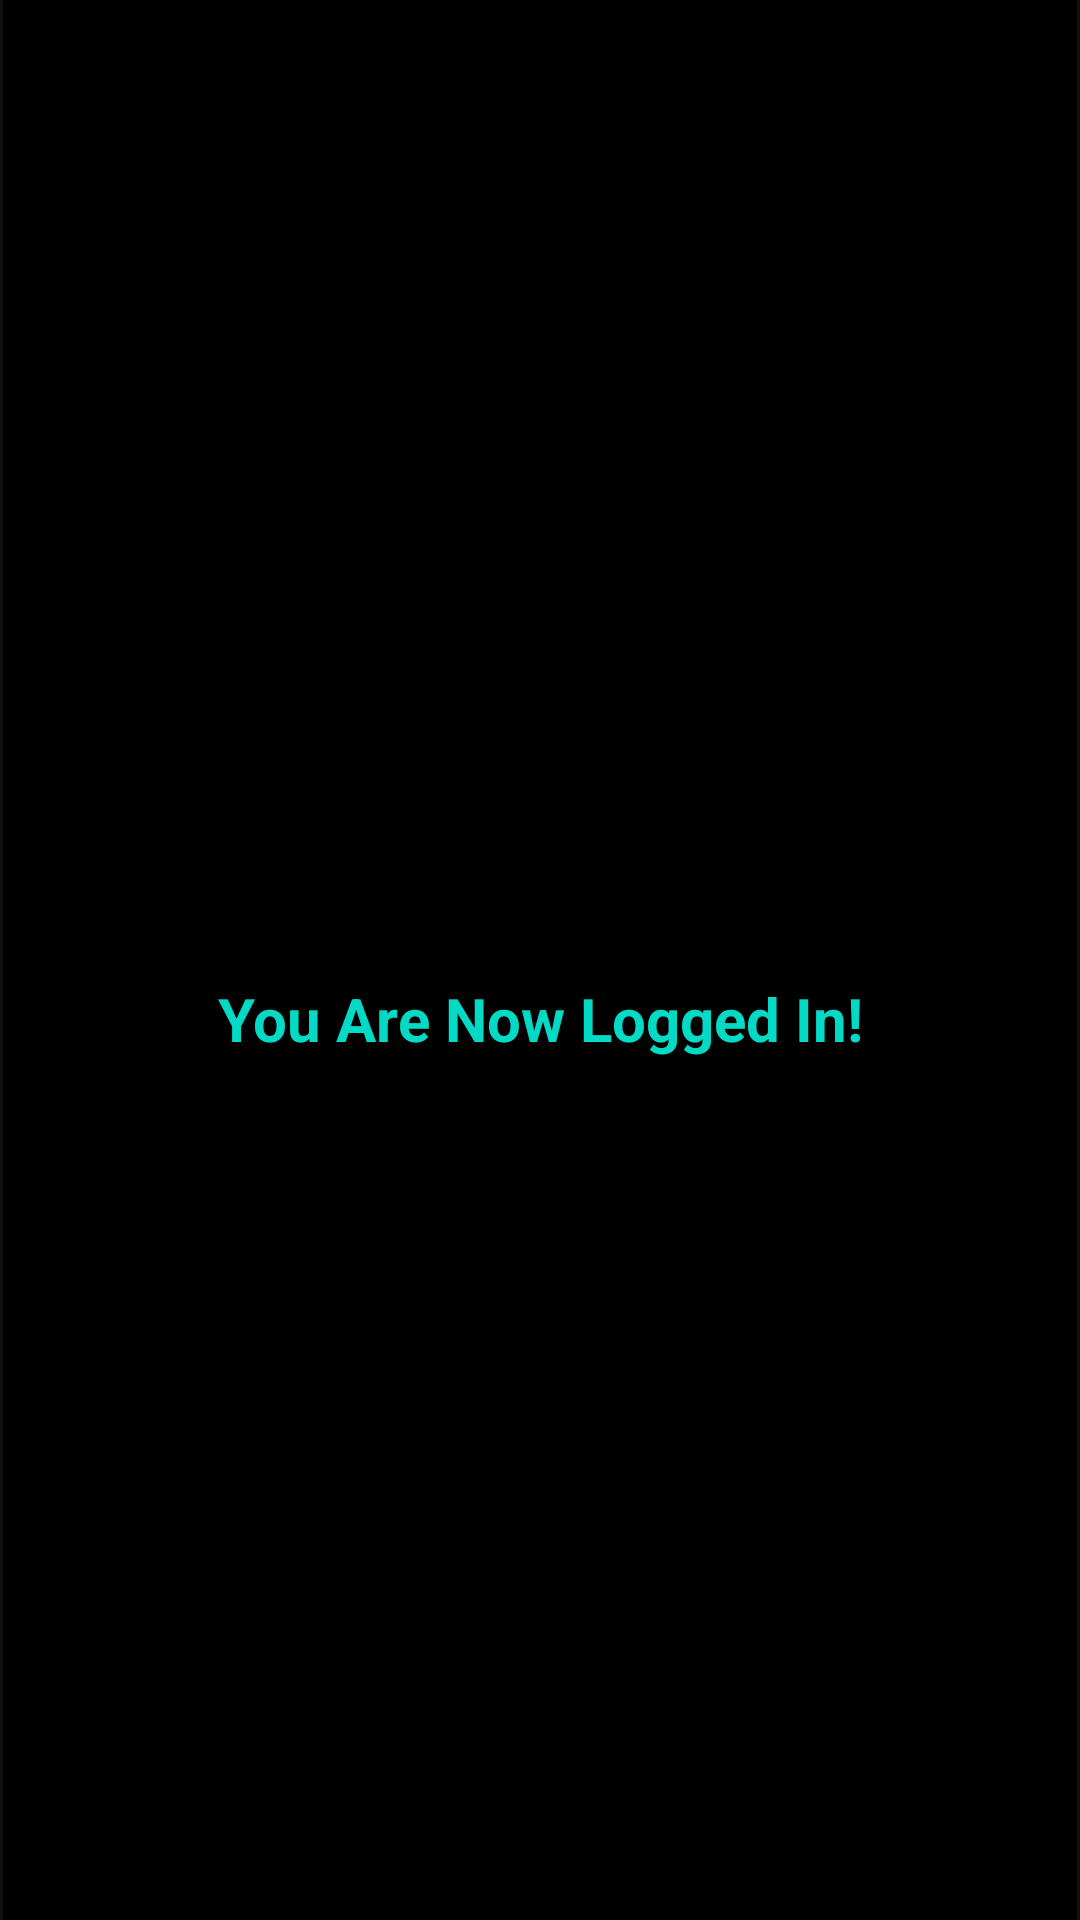

Here is an Android app screen rendered from its layout file. Give the layout XML and the strings, colors and styles it references.
<!-- AndroidManifest.xml: application theme Theme.Assignmentjava2 -->
<!-- res/layout/welcome_page.xml -->
<?xml version="1.0" encoding="utf-8"?>
<LinearLayout xmlns:android="http://schemas.android.com/apk/res/android"
    xmlns:app="http://schemas.android.com/apk/res-auto"
    xmlns:tools="http://schemas.android.com/tools"
    android:layout_width="match_parent"
    android:layout_height="match_parent"
    android:layout_gravity="center"
    android:background="#130F0F"
    android:orientation="vertical">

    <TextView
        android:id="@+id/textView"
        android:layout_width="358dp"
        android:layout_height="679dp"
        android:layout_gravity="center"
        android:background="@color/black"
        android:capitalize="none"
        android:gravity="center"
        android:text="You Are Now Logged In!"
        android:textColor="@color/teal_200"
        android:textSize="20sp"
        android:textStyle="bold" />

</LinearLayout>
<!-- resources referenced by this layout -->
<resources>
  <style name="Theme.Assignmentjava2" parent="Theme.MaterialComponents.DayNight.DarkActionBar">
          
          <item name="colorPrimary">@color/purple_500</item>
          <item name="colorPrimaryVariant">@color/purple_700</item>
          <item name="colorOnPrimary">@color/white</item>
          
          <item name="colorSecondary">@color/teal_200</item>
          <item name="colorSecondaryVariant">@color/teal_700</item>
          <item name="colorOnSecondary">@color/black</item>
          
          <item name="android:statusBarColor">?attr/colorPrimaryVariant</item>
          
      </style>
  <!-- not gathered from this repository: default colours our renderer supplied (Android Studio template values) -->
  <color name="purple_500">#FF6200EE</color>
  <color name="purple_700">#FF3700B3</color>
  <color name="teal_200">#FF03DAC5</color>
  <color name="teal_700">#FF018786</color>
  <color name="black">#FF000000</color>
  <color name="white">#FFFFFFFF</color>
</resources>
